Run: headless pygame with SDL's dummy video driver; simulated clock (each Clock.tick advances the game by its frame time, no real sleeping); random seed 0; keys injected as events and as key.get_pressed() state; no mouse input.
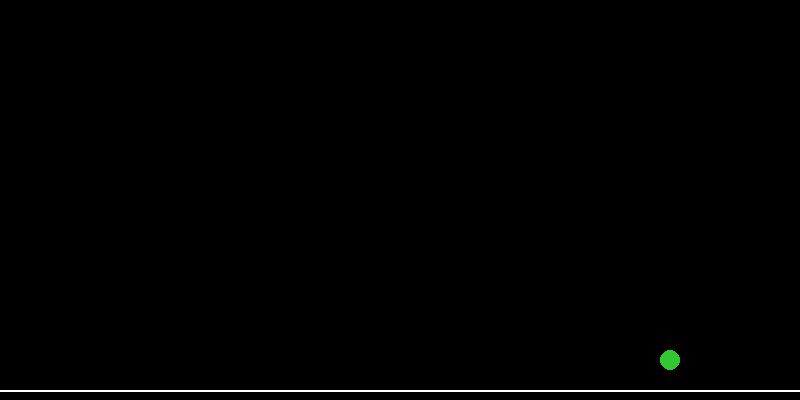
Frame 1 of 4 · flips 1–60 · no input
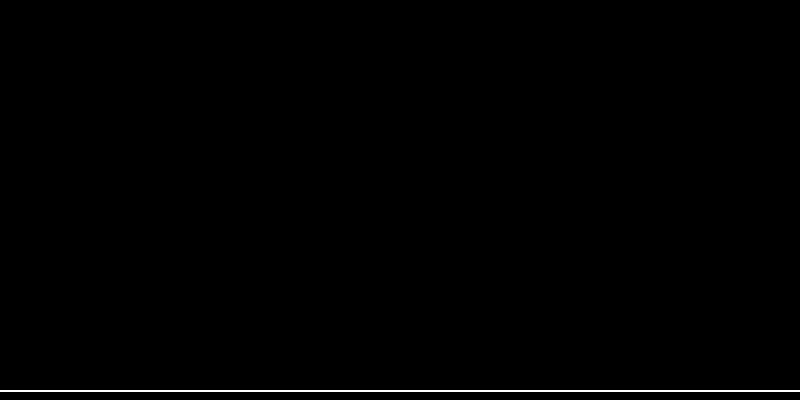
Frame 2 of 4 · flips 61–180 · tapped SPACE, RETURN · held RIGHT (→), D
Frame 3 of 4 · flips 181–300 · held DOWN (↓), S · screen unchanged from frame 2, image omitted
Frame 4 of 4 · flips 301–420 · held LEFT (←), A, UP (↑), W · screen unchanged from frame 3, image omitted

The pygame program that drew these frames:

import pygame, sys, math

pygame.init()
WIDTH, HEIGHT = 800, 400
screen = pygame.display.set_mode((WIDTH, HEIGHT))
pygame.display.set_caption("Projectile Motion")

clock = pygame.time.Clock()
FPS = 60

# Projectile properties
x, y = 50, HEIGHT-50
vel = 15
angle = 45  # degrees
rad = math.radians(angle)
vel_x = vel * math.cos(rad)
vel_y = -vel * math.sin(rad)
gravity = 0.5

running = True
while running:
    clock.tick(FPS)
    for event in pygame.event.get():
        if event.type == pygame.QUIT:
            running = False

    # Physics
    vel_y += gravity
    x += vel_x
    y += vel_y

    # Ground collision
    if y > HEIGHT-10:
        y = HEIGHT-10
        vel_y *= -0.5  # bounce a bit
        vel_x *= 0.9

    # Draw
    screen.fill((0,0,0))
    pygame.draw.circle(screen, (50,200,50), (int(x), int(y)), 10)
    pygame.draw.line(screen, (255,255,255), (0, HEIGHT-10), (WIDTH, HEIGHT-10), 2)
    pygame.display.update()

pygame.quit()
sys.exit()
